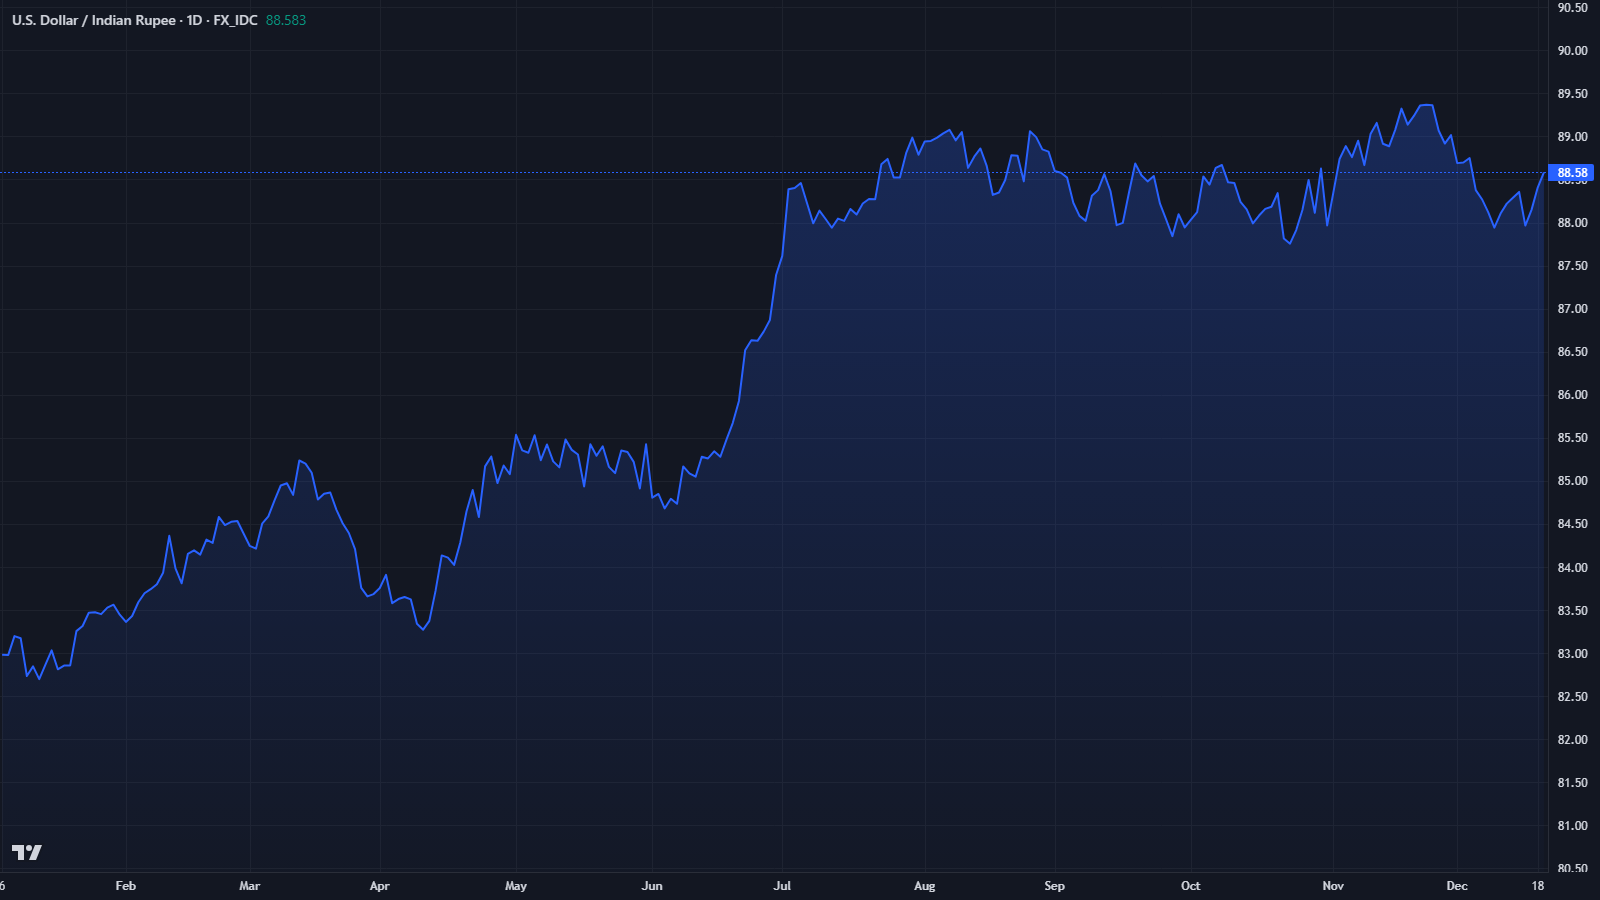

Data behind this chart, as committed beside it:
time, open, high, low, close
2025-01-06, 83, 83.04, 82.94, 82.98
2025-01-07, 82.98, 83.03, 82.77, 82.98
2025-01-08, 82.98, 83.25, 82.9, 83.2
2025-01-09, 83.2, 83.34, 82.96, 83.17
2025-01-10, 83.17, 83.41, 82.71, 82.73
2025-01-13, 82.73, 82.85, 82.66, 82.85
2025-01-14, 82.85, 83.03, 82.6, 82.7
2025-01-15, 82.7, 83.03, 82.63, 82.87
2025-01-16, 82.87, 83.07, 82.81, 83.03
2025-01-17, 83.03, 83.04, 82.77, 82.81
2025-01-20, 82.81, 82.99, 82.73, 82.86
2025-01-21, 82.86, 83.01, 82.66, 82.86
2025-01-22, 82.86, 83.32, 82.58, 83.26
2025-01-23, 83.26, 83.32, 83.14, 83.31
2025-01-24, 83.31, 83.49, 83.15, 83.47
2025-01-27, 83.47, 83.54, 83.33, 83.47
2025-01-28, 83.47, 83.69, 83.26, 83.45
2025-01-29, 83.45, 83.63, 83.28, 83.53
2025-01-30, 83.53, 83.69, 83.5, 83.56
2025-01-31, 83.56, 83.58, 83.24, 83.45
2025-02-03, 83.45, 83.48, 83.26, 83.36
2025-02-04, 83.36, 83.44, 83.35, 83.43
2025-02-05, 83.43, 83.65, 83.37, 83.59
2025-02-06, 83.59, 83.81, 83.4, 83.7
2025-02-07, 83.7, 83.77, 83.59, 83.74
2025-02-10, 83.74, 83.9, 83.72, 83.8
2025-02-11, 83.8, 84.16, 83.69, 83.93
2025-02-12, 83.93, 84.53, 83.9, 84.36
2025-02-13, 84.36, 84.64, 83.93, 83.98
2025-02-14, 83.98, 84.1, 83.67, 83.81
2025-02-17, 83.81, 84.38, 83.78, 84.15
2025-02-18, 84.15, 84.31, 84.12, 84.19
2025-02-19, 84.19, 84.27, 84.11, 84.14
2025-02-20, 84.14, 84.37, 83.85, 84.32
2025-02-21, 84.32, 84.6, 84.22, 84.28
2025-02-24, 84.28, 84.64, 84.18, 84.58
2025-02-25, 84.58, 84.6, 84.27, 84.49
2025-02-26, 84.49, 84.62, 84.18, 84.52
2025-02-27, 84.52, 84.58, 84.52, 84.53
2025-02-28, 84.53, 84.6, 84.28, 84.39
2025-03-03, 84.39, 84.39, 84.18, 84.24
2025-03-04, 84.24, 84.34, 84.19, 84.21
2025-03-05, 84.21, 84.64, 84.17, 84.5
2025-03-06, 84.5, 84.71, 84.44, 84.59
2025-03-07, 84.59, 84.85, 84.57, 84.77
2025-03-10, 84.77, 85, 84.7, 84.95
2025-03-11, 84.95, 85.04, 84.81, 84.97
2025-03-12, 84.97, 85.06, 84.64, 84.84
2025-03-13, 84.84, 85.26, 84.75, 85.24
2025-03-14, 85.24, 85.32, 85.03, 85.2
2025-03-17, 85.2, 85.23, 85.06, 85.09
2025-03-18, 85.09, 85.27, 84.68, 84.78
2025-03-19, 84.78, 84.89, 84.77, 84.85
2025-03-20, 84.85, 85.1, 84.68, 84.87
2025-03-21, 84.87, 85.07, 84.56, 84.66
2025-03-24, 84.66, 84.67, 84.41, 84.51
2025-03-25, 84.51, 84.64, 84.32, 84.4
2025-03-26, 84.4, 84.53, 84.1, 84.21
2025-03-27, 84.21, 84.29, 83.7, 83.76
2025-03-28, 83.76, 83.88, 83.65, 83.66
... 190 more rows
